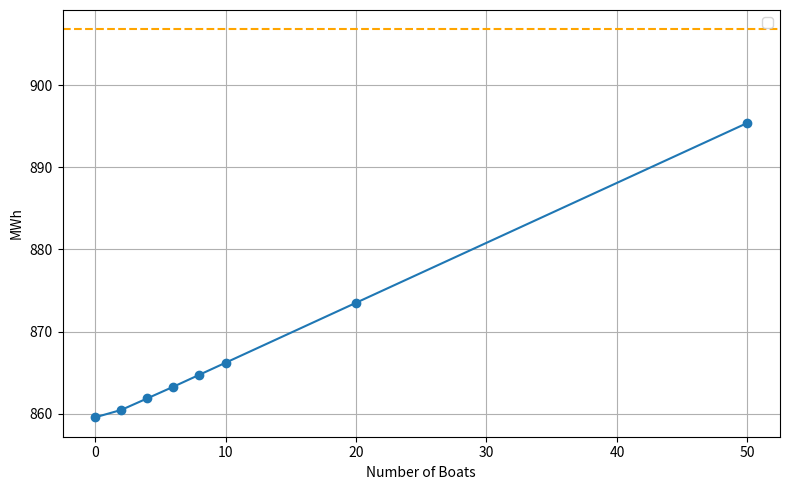

Python code for this plot:
import matplotlib.pyplot as plt

boat = [0, 2, 4, 6, 8, 10, 20, 50]


old_grid_usage_be = 13.09 # MWh
old_grid_usage_kr = 906.8
old_grid_usage_bj = 145.18

old_cost_be = 24269
old_cost_bj = 264804
old_cost_kr = 1608118

peak_grid_usage_kr = [859.56, 860.46, 861.87, 863.29, 864.75, 866.21, 873.51, 895.41]
peak_grid_usage_be = [0, 0.02, 0.02, 0.09, 0.17, 0.17, 0, 0]
peak_grid_usage_bj = [123.52, 124.72, 126.15, 127.61, 129.07, 130.53, 137.83, 159.73]

peak_bess_throughput_kr = [101740, 95537, 87362, 80747, 73730, 70761, 55495, 40327]
peak_bess_throughput_be = [6764, 3490, 2454, 2312, 2170, 2723]
peak_bess_throughput_bj = [41474, 31575, 28408, 23848, 21071, 21863, 14645, 11631]

peak_boat_throughput_kr = [0, 14376, 12882, 11509, 10526, 9369, 6673, 3771]
peak_boat_throughput_be = [0, 1916, 1402, 1082, 922, 756, 0, 0]
peak_boat_throughput_bj = [0, 7018, 5038, 4489, 3931, 3223, 2380, 1264]

peak_cost_kr = [1440970, 1422105, 1409541, 1400206, 1392958, 1386754, 1364202, 1339059]
peak_cost_be = [0, 271, 271, 387, 722, 722, 0, 0]
peak_cost_bj = [194084, 192804, 191815, 191118, 190808, 190661, 191888, 206593]


# Nord pool: allowing electricity to be sold on Nord pool
nordpool_grid_usage_kr = [864.16, 867.91, 871.45, 875.62, 879.51, 882.86, 898.21, 928.8]
nordpool_grid_usage_be = [1.14, 1.3, 1.38, 1.54, 1.86, 2.16, 0, 0]
nordpool_grid_usage_bj = [134.41, 139.71, 143.07, 147.03, 151.03, 154.08, 167.08, 195.04]

nord_pool_cost_kr = [1452559, 1437663, 1428023, 1422321, 1417250, 1413486, 1400043, 1384664]
nord_pool_cost_be = [3213, 3815, 4204, 4529, 5313, 5635, 0, 0]
nord_pool_cost_bj = [209919, 212876, 213867, 216216, 219144, 220720, 229540, 252160]

nord_pool_revenue_kr = [8296.7, 13231.2, 17355.1, 22790.3, 26966.1, 31044.7, 46942.2, 64605]
nord_pool_revenue_be = [17069.2, 17477.0, 17369.4, 17134.5, 16840.1, 16362.1, 0, 0]
nord_pool_revenue_bj = [19535.4, 27079.3, 30851.9, 35418.3, 40009.6, 42829.3, 53202.5, 64527.1]

nord_bess_throughput_kr = [86941, 82073, 76140, 72248, 67943, 65292, 55829, 44974]
nord_bess_throughput_be = [21757, 11594, 9666, 9233, 7707, 6160, 0, 0]
nord_bess_throughput_bj = [42418, 35886, 29998, 28647, 27706, 22976, 16166, 12101]

nord_boat_throughput_kr = [0, 13185, 11618, 10463, 9581, 8751, 6473, 3798]
nord_boat_throughput_be = [0, 5614, 3284, 2234, 1832, 1569, 0, 0]
nord_boat_throughput_bj = [0, 7657, 6426, 5265, 4550, 4449, 3129, 1687]


# Peak shave
#Grid usage
plt.figure(figsize=(8, 5))
plt.plot(boat, peak_grid_usage_kr, marker='o')
plt.axhline(y=old_grid_usage_kr, color='orange', linestyle='--')
plt.legend('New grid usage', 'Old grid usage')
plt.xlabel('Number of Boats')
plt.ylabel('MWh')
plt.grid(True)
plt.tight_layout()
plt.show()

#Costs
